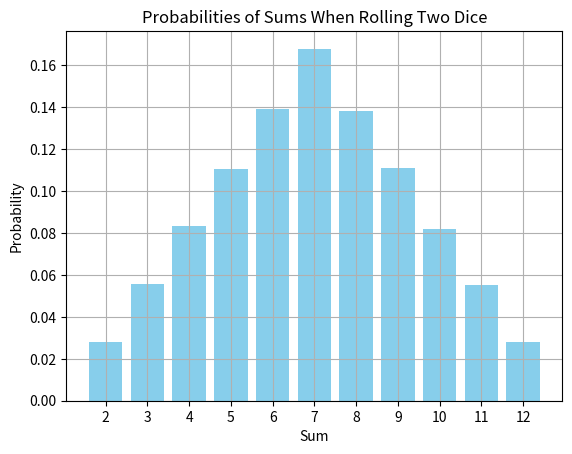

Recreate this plot in Python.
import random
import matplotlib.pyplot as plt

def roll_dice():
    return random.randint(1, 6) + random.randint(1, 6)

def monte_carlo_simulation(num_rolls):
    sum_counts = {i: 0 for i in range(2, 13)}
    
    for _ in range(num_rolls):
        roll_sum = roll_dice()
        sum_counts[roll_sum] += 1
    
    probabilities = {s: count / num_rolls for s, count in sum_counts.items()}
    return probabilities

def plot_probabilities(probabilities):
    sums = list(probabilities.keys())
    probs = list(probabilities.values())
    
    plt.bar(sums, probs, color='skyblue')
    plt.xlabel('Sum')
    plt.ylabel('Probability')
    plt.title('Probabilities of Sums When Rolling Two Dice')
    plt.xticks(range(2, 13))
    plt.grid(True)
    plt.show()

def main():
    num_rolls = 100000  
    probabilities = monte_carlo_simulation(num_rolls)
    plot_probabilities(probabilities)
    
    # Comparison with analytical calculations
    analytical_probabilities = {
        2: 1/36, 3: 2/36, 4: 3/36, 5: 4/36, 6: 5/36,
        7: 6/36, 8: 5/36, 9: 4/36, 10: 3/36, 11: 2/36, 12: 1/36
    }
    
    print("Simulated probabilities:")
    for s in range(2, 13):
        print(f"Sum {s}: {probabilities[s] * 100:.2f}%")

    print("\nAnalytical probabilities:")
    for s in range(2, 13):
        print(f"Sum {s}: {analytical_probabilities[s] * 100:.2f}%")

if __name__ == "__main__":
    main()
